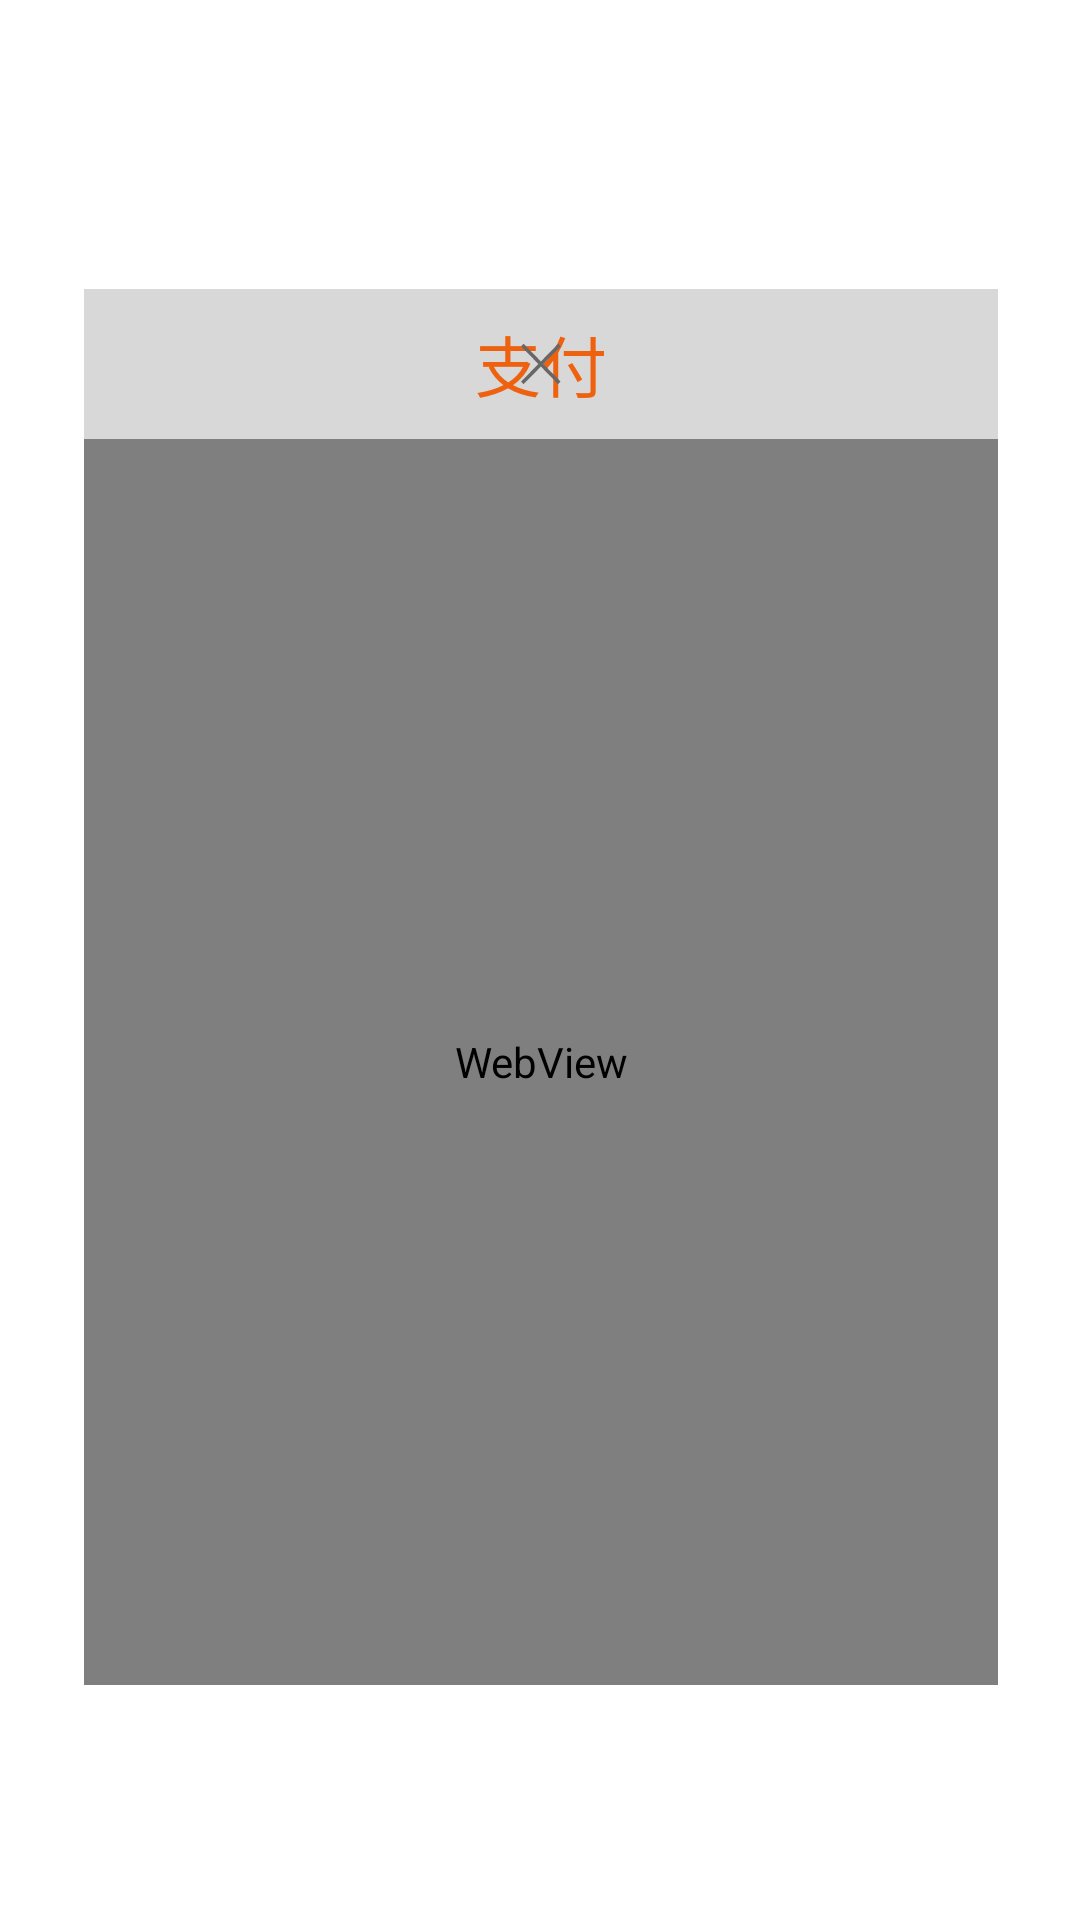

This screen was rendered from an Android layout file. Write that file and the resources it references.
<!-- AndroidManifest.xml: fallback theme Theme.MaterialComponents.DayNight.NoActionBar -->
<!-- res/layout/gg_payment_activity.xml -->
<?xml version="1.0" encoding="utf-8"?>
<LinearLayout xmlns:android="http://schemas.android.com/apk/res/android"
    android:orientation="horizontal"
    android:layout_width="match_parent"
    android:layout_height="match_parent">
    <LinearLayout
        android:layout_width="match_parent"
        android:layout_height="match_parent"
        android:layout_weight="6"/>
    <LinearLayout
        android:orientation="vertical"
        android:layout_width="match_parent"
        android:layout_height="match_parent"
        android:layout_weight="1">
        <LinearLayout
            android:layout_width="match_parent"
            android:layout_height="match_parent"
            android:layout_weight="5"/>
        <FrameLayout
            android:layout_gravity="center"
            android:background="@color/gg_background_light_grey"
            android:layout_width="match_parent"
            android:layout_height="50dp"
            android:layout_marginTop="18dp">
            <TextView
                android:textSize="@dimen/gg_twenty_two_sp"
                android:textColor="@color/gg_ui_orange"
                android:layout_gravity="center"
                android:id="@+id/gg_tv_payment_title"
                android:layout_width="wrap_content"
                android:layout_height="wrap_content"
                android:text="@string/gg_pay_title"/>
            <ImageView
                android:layout_gravity="center"
                android:id="@+id/gg_iv_close"
                android:layout_width="50dp"
                android:layout_height="wrap_content"
                android:src="@drawable/gg_ui_iv_close"
                android:contentDescription="@null"/>
        </FrameLayout>
        <WebView
            android:id="@+id/gg_webview_payment"
            android:background="@color/gg_background_light_grey"
            android:layout_width="match_parent"
            android:layout_height="match_parent"
            android:layout_weight="2"/>
        <LinearLayout
            android:layout_width="match_parent"
            android:layout_height="match_parent"
            android:layout_weight="5"/>
    </LinearLayout>
    <LinearLayout
        android:orientation="horizontal"
        android:layout_width="match_parent"
        android:layout_height="match_parent"
        android:layout_weight="6"/>
</LinearLayout>
<!-- resources referenced by this layout -->
<resources>
  <color name="gg_background_light_grey">#ffd8d8d8</color>
  <color name="gg_ui_orange">#ffee610f</color>
  <dimen name="gg_twenty_two_sp">22sp</dimen>
  <!-- drawable gg_ui_iv_close: png bitmap (drawable-xxhdpi, 327 bytes) -->
  <string name="gg_pay_title">支付</string>
</resources>
